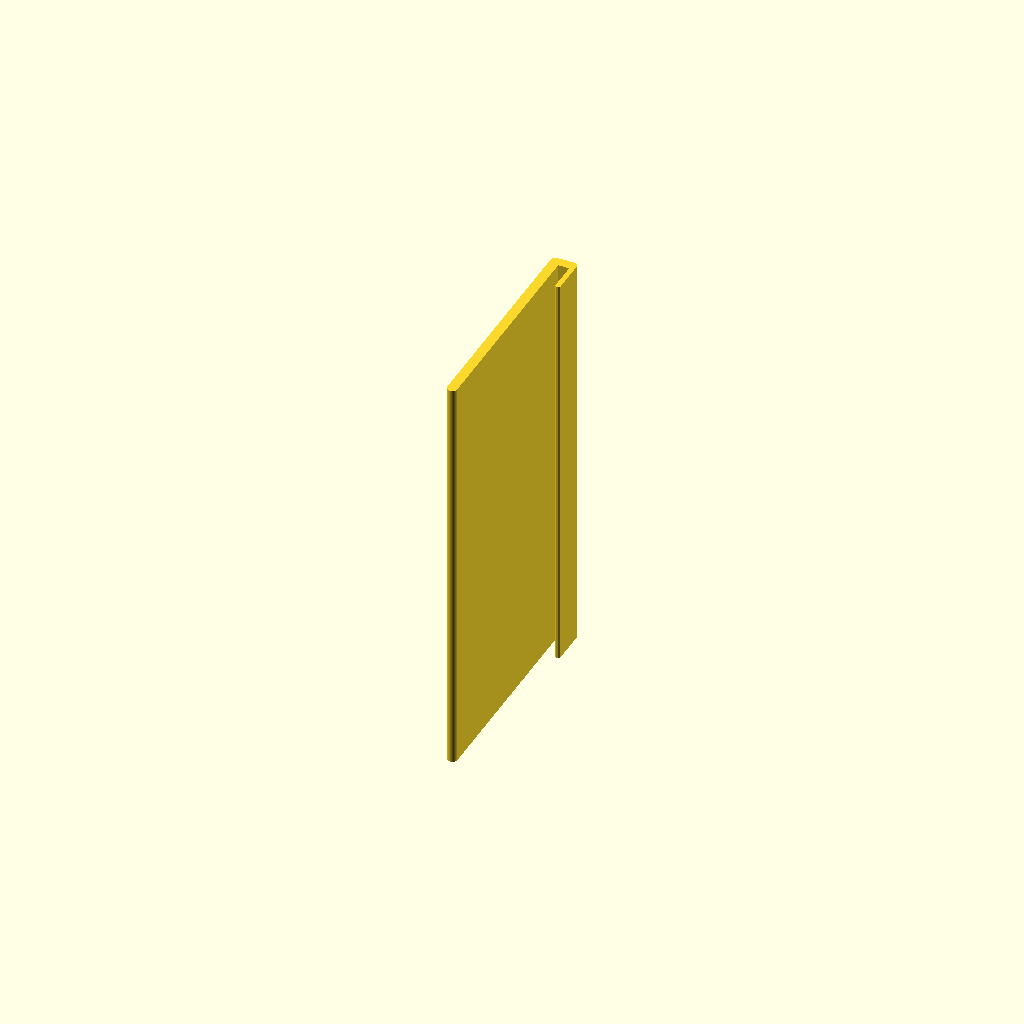
Cell 1 — every parameter at its default value.
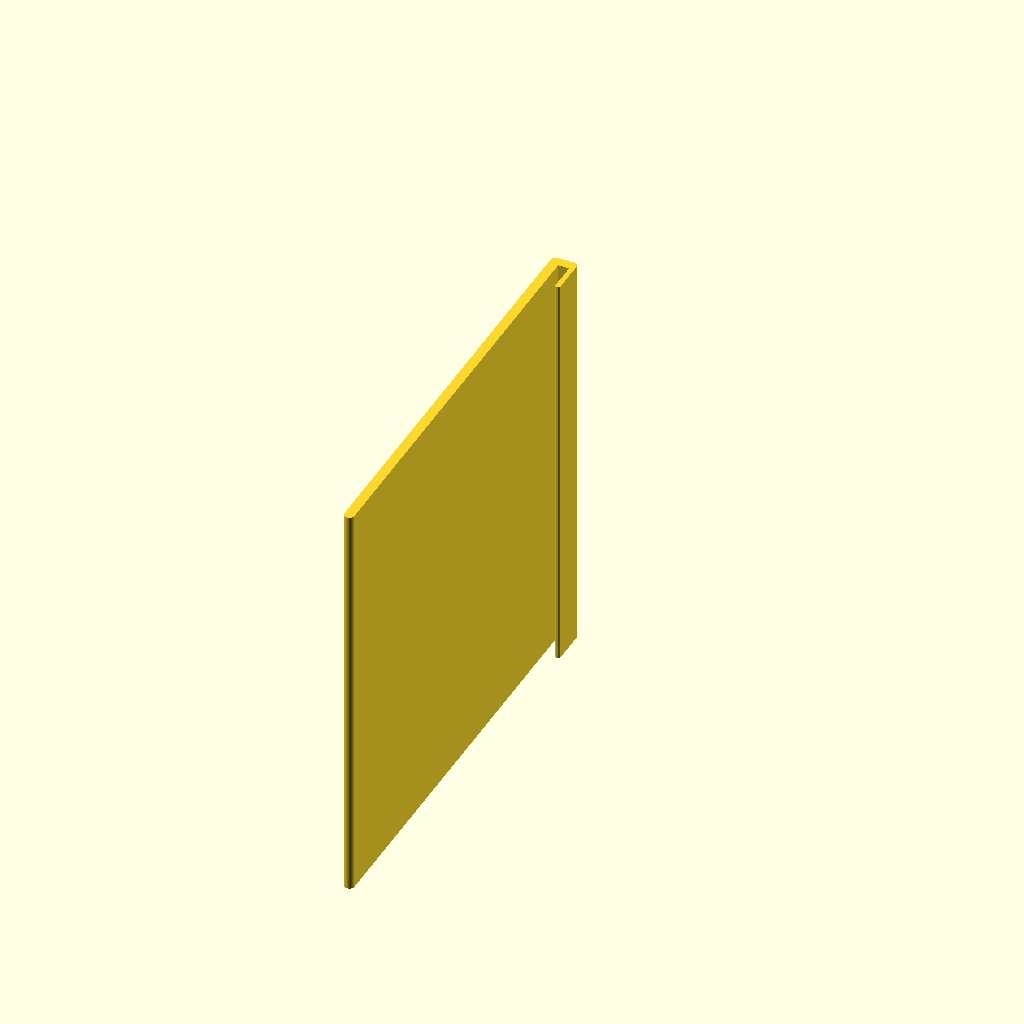
Cell 2: the same model with grip_surface_length = 70.
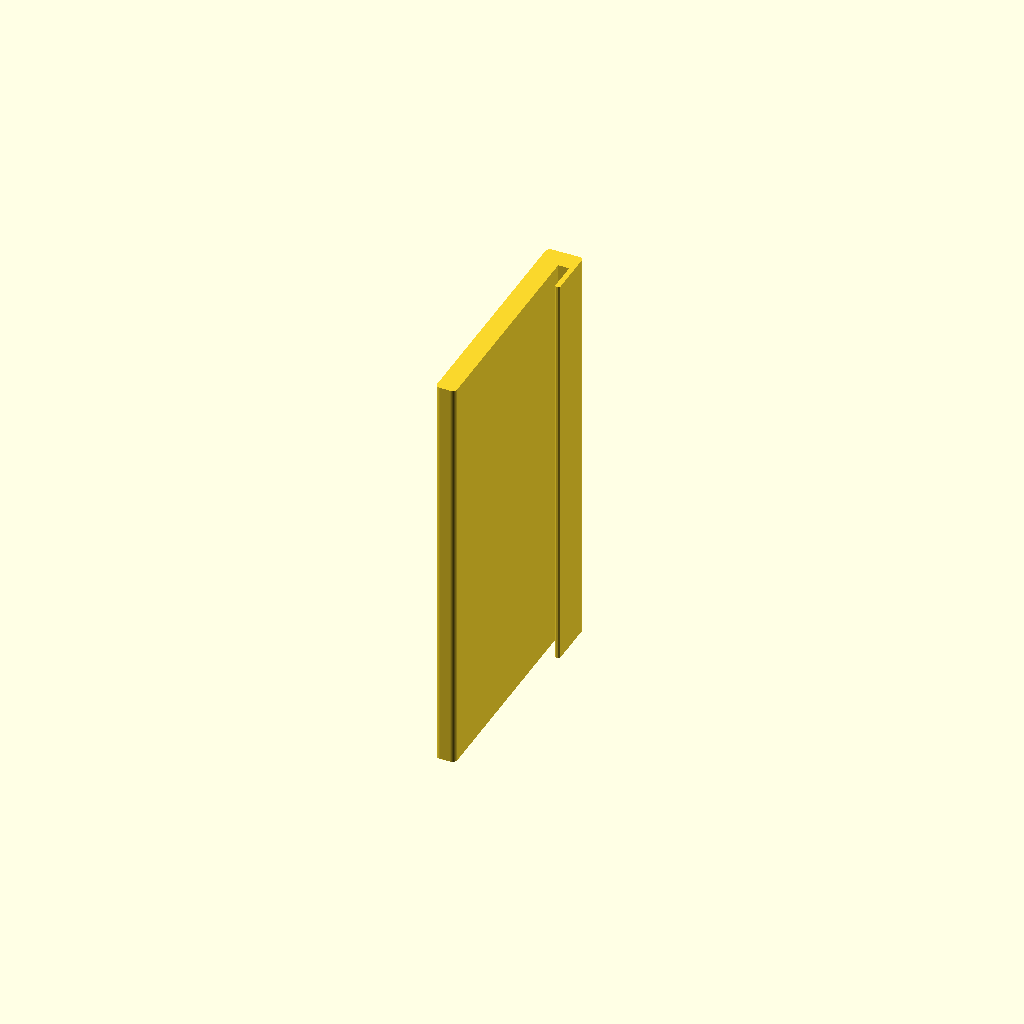
Cell 3 — grip_wall set to 3.2, the other parameters unchanged.
All cells are drawn from one camera (rotation 55°, 0°, 25°, orthographic, colour scheme Cornfield), so only the parameter changes between them.
The OpenSCAD source (src/sleeve.scad):
$fn = 64;   // finer display resolution

// Door Protective Sleeve
// Stage 2: finished 65 mm sleeve (the default).  The cross-section
// passed a physical fit test as a 15 mm specimen and is unchanged.
//
// This file is the source of truth: opening it shows the current
// approved design.  See HEIGHT for the 15 mm test configuration.

// ============================================================
// LAYOUT
//
// The sleeve is one (X, Y) cross-section extruded straight up Z,
// so it prints with the profile flat on the build plate and every
// wall thickness - in particular the 0.8 mm tongue - is laid down
// in XY, where the printer is most accurate.
//
// Coordinates of the cross-section:
//   X = across the aluminum, from the hand side toward the lock
//   Y = along the aluminum face, toward the edge
//   Z = along the door edge (sleeve height)
//
// The slot's inner wall on the hand side is X = 0, and the slot
// bottom - where the bridge sits on the aluminum edge - is Y = 0.
// Both legs hang down into -Y from the bridge:
//
//          bridge
//    +----------------+          Y = bridge_thickness
//    |  +----------+  |          Y = 0  (slot bottom / edge tip)
//    |  | aluminum |  | tongue
//    |  |  edge    |  |
//    |  |          +--+          Y = -tongue_depth
//    |  |           .
//    |  |           .  lock side (inside the frame channel)
//    |  |
//    +--+                        Y = -grip_length
//    grip face (hand side)
//
// ============================================================


// ============================================================
// DOOR DIMENSIONS (as measured)
//
// Physically measured, single measurement each.  They describe the
// intended geometry but do not fix every surface: the lock's travel,
// the gap's uniformity along the full 65 mm, and the condition of
// the worn edge are NOT measured - see the README.
// ============================================================

edge_thickness      = 1.5;    // aluminum frame edge
channel_depth       = 6.0;    // edge tip to bottom of internal channel
lock_clearance      = 1.5;    // channel wall to locking mechanism
grip_surface_length = 35.0;   // hand-gripping surface, from the edge


// ============================================================
// SLEEVE DIMENSIONS (proposed, not yet fit-verified)
// ============================================================

grip_wall        = 1.6;    // grip-face wall thickness
slot_width       = 1.75;   // internal slot around the 1.5 mm edge (1.7 - 1.8 proposed)
tongue_thickness = 0.8;    // retaining tongue wall thickness
tongue_depth     = 5.0;    // tongue insertion depth, from the slot bottom

// The bridge thickness was not specified.  It is matched to the
// grip wall as a starting point; it only sets how far the sleeve
// stands proud of the edge tip.
bridge_thickness = grip_wall;

// The grip leg covers the measured hand surface, measured from the
// slot bottom (which seats on the edge tip) like the surface itself.
grip_length = grip_surface_length;


// ============================================================
// HEIGHT
//
// The default is the finished part.  The 15 mm fit-test specimen
// (printed and passed) is the same cross-section, and is selected
// explicitly when it is needed:
//   openscad -D sleeve_height=prototype_height ...
// ============================================================

prototype_height = 15.0;
finished_height  = 65.0;

sleeve_height = finished_height;


// ============================================================
// EDGE ROUNDING
//
// Only the exposed convex corners of the cross-section are rounded:
// the two outer corners of the bridge, the grip-face tip, and the
// tongue tip.  Each is cut by a fillet cutter that lies entirely
// inside its corner square, so the rounding can only remove
// material from that corner; no wall is thinned and no fitting
// surface moves.
//
// The tongue tip gets its own, smaller radius: it is only 0.8 mm
// thick.  Its rounded corners double as a lead-in when the tongue
// is started into the channel, and the rounded grip tip does the
// same on the hand side.
//
// Deliberately NOT rounded: the two concave slot-bottom corners
// that seat on the aluminum edge, and the top and bottom end faces
// of the extrusion.
// ============================================================

edge_round       = 0.75;   // bridge outer corners and grip tip
tongue_tip_round = 0.3;    // tongue tip, < tongue_thickness / 2
round_fn         = 32;     // arc resolution for the small rounds


// ============================================================
// DERIVED DIMENSIONS
// ============================================================

// Slot play around the aluminum edge, shared between the two sides
slot_play = slot_width - edge_thickness;

// X of the tongue's inner (slot) and outer (lock-side) faces
tongue_x_in  = slot_width;
tongue_x_out = slot_width + tongue_thickness;

// Overall cross-section
outer_width = grip_wall + slot_width + tongue_thickness;
outer_depth = grip_length + bridge_thickness;

// Tongue-to-lock clearance at the two extremes of the slot play:
//   best  - the tongue is pulled against the aluminum's inner face
//   worst - the grip face is against the aluminum's outer face, as
//           it will be once bonded, so all the play lies between
//           the aluminum and the tongue
lock_gap_best  = lock_clearance - tongue_thickness;
lock_gap_worst = lock_clearance - slot_play - tongue_thickness;

// Space left below the tongue tip in the channel
channel_floor_gap = channel_depth - tongue_depth;


// ============================================================
// GUARDS
// ============================================================

assert(slot_width > edge_thickness,
       "slot_width must exceed edge_thickness");
assert(lock_gap_worst > 0,
       "tongue plus slot play does not fit the measured lock clearance");
assert(tongue_depth < channel_depth,
       "tongue_depth must be less than channel_depth");
assert(2 * edge_round <= grip_wall,
       "edge_round too large for grip_wall");
assert(edge_round <= bridge_thickness,
       "edge_round too large for bridge_thickness");
assert(2 * tongue_tip_round <= tongue_thickness,
       "tongue_tip_round too large for tongue_thickness");


// ============================================================
// CROSS-SECTION
// ============================================================

// The sharp U, one simple polygon, counter-clockwise from the
// outer corner of the grip tip.
module sleeve_profile_sharp() {

    polygon([
        // grip tip
        [-grip_wall, -grip_length],
        [0,          -grip_length],

        // up the hand-side slot wall to the slot bottom
        [0, 0],
        [tongue_x_in, 0],

        // down the tongue's inner face, across its tip
        [tongue_x_in,  -tongue_depth],
        [tongue_x_out, -tongue_depth],

        // up the tongue's outer face, back across the bridge
        [tongue_x_out, bridge_thickness],
        [-grip_wall,   bridge_thickness]
    ]);
}


// Material removed to round a convex corner at p by radius r.
// dir gives the corner's outward directions, e.g. [1, 1] for a
// corner whose material lies to -X and -Y of p.  The cutter is the
// corner square less the fillet disc, so it never reaches beyond
// r from the corner along either face.
module corner_cutter(p, dir, r) {

    eps = 0.01;

    translate(p)
        scale(dir)
            difference() {
                translate([-r, -r])
                    square([r + eps, r + eps]);
                translate([-r, -r])
                    circle(r = r, $fn = round_fn);
            }
}


module sleeve_profile() {

    difference() {
        sleeve_profile_sharp();

        // Bridge outer corners
        corner_cutter([-grip_wall,   bridge_thickness], [-1, 1], edge_round);
        corner_cutter([tongue_x_out, bridge_thickness], [ 1, 1], edge_round);

        // Grip-face tip
        corner_cutter([-grip_wall, -grip_length], [-1, -1], edge_round);
        corner_cutter([0,          -grip_length], [ 1, -1], edge_round);

        // Tongue tip
        corner_cutter([tongue_x_in,  -tongue_depth], [-1, -1], tongue_tip_round);
        corner_cutter([tongue_x_out, -tongue_depth], [ 1, -1], tongue_tip_round);
    }
}


// ============================================================
// SLEEVE
// ============================================================

module sleeve() {
    linear_extrude(height = sleeve_height)
        sleeve_profile();
}


// ============================================================
// FIT-CHECK DUMMIES
//
// The aluminum edge seated on the slot bottom with the grip face
// against its outer surface (the bonded position), and the face of
// the locking mechanism lock_clearance beyond the aluminum's inner
// face.  Only the measured 1.5 mm gap is modelled; the lock's real
// shape and travel are unknown.
// ============================================================

module aluminum_dummy() {

    color("silver", 0.6)
        translate([0, -grip_length - 5, 0])
            cube([edge_thickness, grip_length + 5, sleeve_height]);
}


module lock_face_dummy() {

    color("red", 0.4)
        translate([edge_thickness + lock_clearance, -channel_depth, 0])
            cube([2, channel_depth, sleeve_height]);
}


// ============================================================
// DESIGN CHECKS
// ============================================================

echo(str("sleeve section ", outer_width, " wide x ", outer_depth,
         " deep, height ", sleeve_height,
         " (prototype ", prototype_height, ", finished ",
         finished_height, ")"));

echo(str("slot ", slot_width, " around ", edge_thickness,
         " edge = ", slot_play, " play"));

echo(str("tongue ", tongue_thickness, " thick in ", lock_clearance,
         " lock clearance: ", lock_gap_best,
         " to lock if against the aluminum, ", lock_gap_worst,
         " if the grip face is against the aluminum (bonded)"));

echo(str("tongue depth ", tongue_depth, " in ", channel_depth,
         " channel, ", channel_floor_gap, " left below the tip"));

echo(str("grip face covers ", grip_length, " of the ",
         grip_surface_length, " hand surface; stands ", grip_wall,
         " proud of it, bridge ", bridge_thickness,
         " proud of the edge tip"));


// ============================================================
// DEFAULT VIEW
//
// Isometric, framed on whatever is being built, so the GUI shows
// the whole part on every preview and render.  An explicit
// --camera on the command line takes precedence over these.
// ============================================================

$vpr = [55, 0, 35];
$vpt = [(tongue_x_out - grip_wall) / 2,
        (bridge_thickness - grip_length) / 2,
        sleeve_height / 2];
$vpd = 3.0 * norm([outer_width, outer_depth, sleeve_height]);


// ============================================================
// MODEL
//
// src/sleeve-drawing.scad includes this file and sets
// show_model = false, so it can draw its own views instead.
// ============================================================

show_model = true;

if (show_model)
    sleeve();

// aluminum_dummy();
// lock_face_dummy();
Parameter table extracted from the source (name, type, default, range or options):
edge_thickness: number, default 1.5
channel_depth: number, default 6
lock_clearance: number, default 1.5
grip_surface_length: number, default 35
grip_wall: number, default 1.6
slot_width: number, default 1.75
tongue_thickness: number, default 0.8
tongue_depth: number, default 5
prototype_height: number, default 15
finished_height: number, default 65
edge_round: number, default 0.75
tongue_tip_round: number, default 0.3
round_fn: number, default 32
